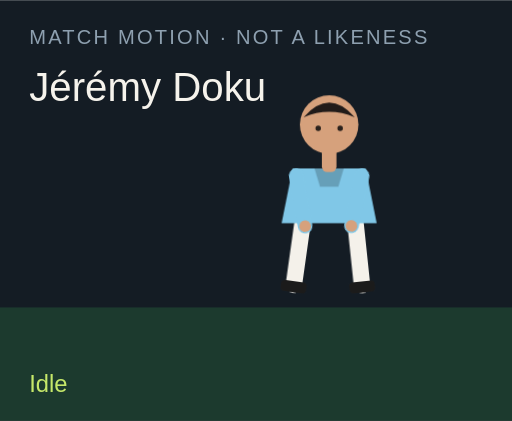
t = 0.00 s
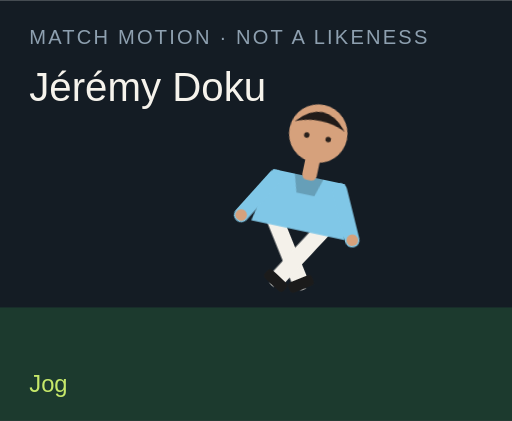
t = 1.50 s
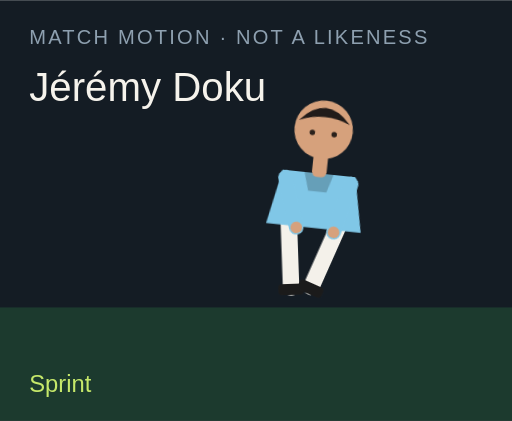
t = 3.00 s
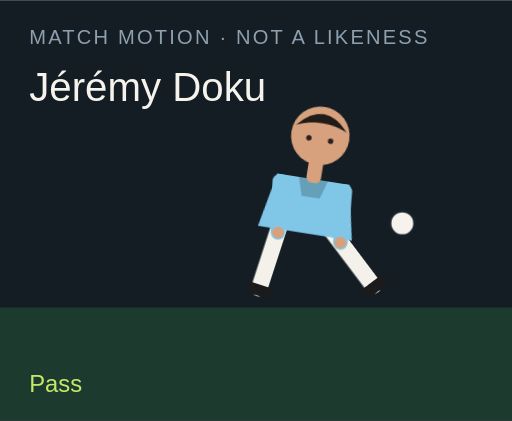
t = 4.50 s
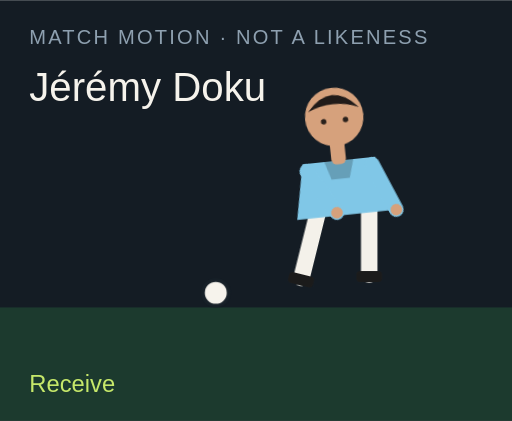
t = 6.00 s
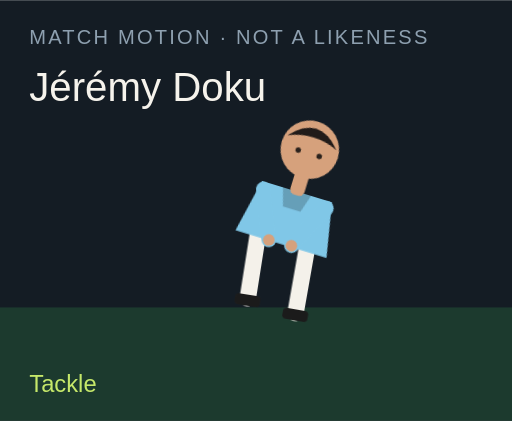
t = 7.50 s

The animated SVG that drew these frames (rendered in a browser with its animation timeline set to each time). Animation: 18 CSS @keyframes rules; one cycle of 9.00 s, repeats indefinitely.

<?xml version="1.0" encoding="UTF-8"?>
<svg xmlns="http://www.w3.org/2000/svg" viewBox="0 0 280 230" role="img">
  <style>@media (prefers-reduced-motion: reduce){animate,animateTransform{display:none}}</style>
  <rect width="280" height="230" fill="#141c24"/>
  <rect y="168" width="280" height="62" fill="#1c3a2e"/>
  <text x="16" y="24" fill="#8ea0b0" font-family="Arial,sans-serif" font-size="11" letter-spacing="1.2">MATCH MOTION · NOT A LIKENESS</text>
  <text x="16" y="55" fill="#f6f3ec" font-family="Impact,sans-serif" font-size="22">Jérémy Doku</text>
  <circle r="7" fill="#f6f3ec" stroke="#172028" stroke-width="2" id="motion-13056" cx="150" cy="160" opacity="0">
    
    
    
  </circle>
  <g transform="translate(132 40)">
    <g id="motion-13078" transform="rotate(0 48 90)">
      
      <g id="motion-13080" transform="translate(0 0)">
        
        <g transform="translate(34 78)"><g id="motion-13082" transform="rotate(8)"><path d="M0 0 V38" stroke="#f4f1ea" stroke-width="9" stroke-linecap="round"/><rect x="-7" y="36" width="14" height="6" rx="2" fill="#1b1b1b"/></g></g>
        <g transform="translate(62 78)"><g id="motion-13084" transform="rotate(-6)"><path d="M0 0 V38" stroke="#f4f1ea" stroke-width="9" stroke-linecap="round"/><rect x="-7" y="36" width="14" height="6" rx="2" fill="#1b1b1b"/></g></g>
        <path d="M28 52 h40 l6 30 H22 Z" fill="#80c7e7"/>
        <path d="M40 52 h16 l-3 10 H43 Z" fill="#000" opacity=".2"/>
        <g transform="translate(30 56)"><g id="motion-13086" transform="rotate(-10)"><path d="M0 0 V28" stroke="#80c7e7" stroke-width="8" stroke-linecap="round"/><circle cx="0" cy="28" r="3.2" fill="#d6a17c"/></g></g>
        <g transform="translate(66 56)"><g id="motion-13088" transform="rotate(12)"><path d="M0 0 V28" stroke="#80c7e7" stroke-width="8" stroke-linecap="round"/><circle cx="0" cy="28" r="3.2" fill="#d6a17c"/></g></g>
        <rect x="44" y="40" width="8" height="14" rx="3" fill="#d6a17c"/>
        <circle cx="48" cy="28" r="16" fill="#d6a17c"/>
        <path d="M34 24 Q48 8 62 24 Q48 18 34 24" fill="#211b19"/>
        <circle cx="42" cy="30" r="1.5" fill="#2a211c"/><circle cx="54" cy="30" r="1.5" fill="#2a211c"/>
      </g>
    </g>
  </g>
  <text x="16" y="214" fill="#c6e86a" font-family="Arial,sans-serif" font-size="13" opacity="1" id="motion-13060">Idle</text><text x="16" y="214" fill="#c6e86a" font-family="Arial,sans-serif" font-size="13" opacity="0" id="motion-13062">Jog</text><text x="16" y="214" fill="#c6e86a" font-family="Arial,sans-serif" font-size="13" opacity="0" id="motion-13064">Sprint</text><text x="16" y="214" fill="#c6e86a" font-family="Arial,sans-serif" font-size="13" opacity="0" id="motion-13066">Dribble</text><text x="16" y="214" fill="#c6e86a" font-family="Arial,sans-serif" font-size="13" opacity="0" id="motion-13068">Pass</text><text x="16" y="214" fill="#c6e86a" font-family="Arial,sans-serif" font-size="13" opacity="0" id="motion-13070">Shoot</text><text x="16" y="214" fill="#c6e86a" font-family="Arial,sans-serif" font-size="13" opacity="0" id="motion-13072">Receive</text><text x="16" y="214" fill="#c6e86a" font-family="Arial,sans-serif" font-size="13" opacity="0" id="motion-13074">Tackle</text><text x="16" y="214" fill="#c6e86a" font-family="Arial,sans-serif" font-size="13" opacity="0" id="motion-13076">Arms wide</text>
<style>@keyframes track-13057{0%{cx:150px}11.1%{cx:156px}22.2%{cx:164px}33.300000000000004%{cx:142px}44.4%{cx:190px}55.60000000000001%{cx:250px}66.7%{cx:118px}77.8%{cx:150px}88.9%{cx:150px}100%{cx:150px}}@keyframes track-13058{0%{cy:160px}11.1%{cy:158px}22.2%{cy:154px}33.300000000000004%{cy:156px}44.4%{cy:148px}55.60000000000001%{cy:96px}66.7%{cy:160px}77.8%{cy:160px}88.9%{cy:160px}100%{cy:160px}}@keyframes track-13059{0%{opacity:0}11.1%{opacity:0}22.2%{opacity:0}33.300000000000004%{opacity:1}44.4%{opacity:1}55.60000000000001%{opacity:1}66.7%{opacity:1}77.8%{opacity:0}88.9%{opacity:0}100%{opacity:0}}@keyframes track-13061{0%{opacity:1}11.1%{opacity:0}22.2%{opacity:0}33.300000000000004%{opacity:0}44.4%{opacity:0}55.60000000000001%{opacity:0}66.7%{opacity:0}77.8%{opacity:0}88.9%{opacity:0}100%{opacity:1}}@keyframes track-13063{0%{opacity:0}11.1%{opacity:1}22.2%{opacity:0}33.300000000000004%{opacity:0}44.4%{opacity:0}55.60000000000001%{opacity:0}66.7%{opacity:0}77.8%{opacity:0}88.9%{opacity:0}100%{opacity:0}}@keyframes track-13065{0%{opacity:0}11.1%{opacity:0}22.2%{opacity:1}33.300000000000004%{opacity:0}44.4%{opacity:0}55.60000000000001%{opacity:0}66.7%{opacity:0}77.8%{opacity:0}88.9%{opacity:0}100%{opacity:0}}@keyframes track-13067{0%{opacity:0}11.1%{opacity:0}22.2%{opacity:0}33.300000000000004%{opacity:1}44.4%{opacity:0}55.60000000000001%{opacity:0}66.7%{opacity:0}77.8%{opacity:0}88.9%{opacity:0}100%{opacity:0}}@keyframes track-13069{0%{opacity:0}11.1%{opacity:0}22.2%{opacity:0}33.300000000000004%{opacity:0}44.4%{opacity:1}55.60000000000001%{opacity:0}66.7%{opacity:0}77.8%{opacity:0}88.9%{opacity:0}100%{opacity:0}}@keyframes track-13071{0%{opacity:0}11.1%{opacity:0}22.2%{opacity:0}33.300000000000004%{opacity:0}44.4%{opacity:0}55.60000000000001%{opacity:1}66.7%{opacity:0}77.8%{opacity:0}88.9%{opacity:0}100%{opacity:0}}@keyframes track-13073{0%{opacity:0}11.1%{opacity:0}22.2%{opacity:0}33.300000000000004%{opacity:0}44.4%{opacity:0}55.60000000000001%{opacity:0}66.7%{opacity:1}77.8%{opacity:0}88.9%{opacity:0}100%{opacity:0}}@keyframes track-13075{0%{opacity:0}11.1%{opacity:0}22.2%{opacity:0}33.300000000000004%{opacity:0}44.4%{opacity:0}55.60000000000001%{opacity:0}66.7%{opacity:0}77.8%{opacity:1}88.9%{opacity:0}100%{opacity:0}}@keyframes track-13077{0%{opacity:0}11.1%{opacity:0}22.2%{opacity:0}33.300000000000004%{opacity:0}44.4%{opacity:0}55.60000000000001%{opacity:0}66.7%{opacity:0}77.8%{opacity:0}88.9%{opacity:1}100%{opacity:0}}@keyframes track-13079{0%{transform:rotate(0deg)}11.1%{transform:rotate(8deg)}22.2%{transform:rotate(16deg)}33.300000000000004%{transform:rotate(6deg)}44.4%{transform:rotate(4deg)}55.60000000000001%{transform:rotate(14deg)}66.7%{transform:rotate(-6deg)}77.8%{transform:rotate(34deg)}88.9%{transform:rotate(0deg)}100%{transform:rotate(0deg)}}@keyframes track-13081{0%{transform:translate(0px,0px)}11.1%{transform:translate(0px,-3px)}22.2%{transform:translate(0px,-6px)}33.300000000000004%{transform:translate(0px,-2px)}44.4%{transform:translate(0px,2px)}55.60000000000001%{transform:translate(0px,-4px)}66.7%{transform:translate(0px,1px)}77.8%{transform:translate(0px,10px)}88.9%{transform:translate(0px,-8px)}100%{transform:translate(0px,0px)}}@keyframes track-13083{0%{transform:rotate(8deg)}11.1%{transform:rotate(-26deg)}22.2%{transform:rotate(-42deg)}33.300000000000004%{transform:rotate(-8deg)}44.4%{transform:rotate(6deg)}55.60000000000001%{transform:rotate(12deg)}66.7%{transform:rotate(20deg)}77.8%{transform:rotate(-8deg)}88.9%{transform:rotate(-8deg)}100%{transform:rotate(8deg)}}@keyframes track-13085{0%{transform:rotate(-6deg)}11.1%{transform:rotate(24deg)}22.2%{transform:rotate(38deg)}33.300000000000004%{transform:rotate(18deg)}44.4%{transform:rotate(-38deg)}55.60000000000001%{transform:rotate(-54deg)}66.7%{transform:rotate(6deg)}77.8%{transform:rotate(-22deg)}88.9%{transform:rotate(8deg)}100%{transform:rotate(-6deg)}}@keyframes track-13087{0%{transform:rotate(-10deg)}11.1%{transform:rotate(24deg)}22.2%{transform:rotate(36deg)}33.300000000000004%{transform:rotate(-18deg)}44.4%{transform:rotate(10deg)}55.60000000000001%{transform:rotate(-24deg)}66.7%{transform:rotate(-30deg)}77.8%{transform:rotate(12deg)}88.9%{transform:rotate(-58deg)}100%{transform:rotate(-10deg)}}@keyframes track-13089{0%{transform:rotate(12deg)}11.1%{transform:rotate(-20deg)}22.2%{transform:rotate(-32deg)}33.300000000000004%{transform:rotate(14deg)}44.4%{transform:rotate(-26deg)}55.60000000000001%{transform:rotate(18deg)}66.7%{transform:rotate(-22deg)}77.8%{transform:rotate(-6deg)}88.9%{transform:rotate(58deg)}100%{transform:rotate(12deg)}}@media(prefers-reduced-motion:no-preference){#motion-13056{animation:track-13057 9s linear infinite both,track-13058 9s linear infinite both,track-13059 9s steps(1,end) infinite both}#motion-13060{animation:track-13061 9s steps(1,end) infinite both}#motion-13062{animation:track-13063 9s steps(1,end) infinite both}#motion-13064{animation:track-13065 9s steps(1,end) infinite both}#motion-13066{animation:track-13067 9s steps(1,end) infinite both}#motion-13068{animation:track-13069 9s steps(1,end) infinite both}#motion-13070{animation:track-13071 9s steps(1,end) infinite both}#motion-13072{animation:track-13073 9s steps(1,end) infinite both}#motion-13074{animation:track-13075 9s steps(1,end) infinite both}#motion-13076{animation:track-13077 9s steps(1,end) infinite both}#motion-13078{animation:track-13079 9s linear infinite both}#motion-13080{animation:track-13081 9s linear infinite both}#motion-13082{animation:track-13083 9s linear infinite both}#motion-13084{animation:track-13085 9s linear infinite both}#motion-13086{animation:track-13087 9s linear infinite both}#motion-13088{animation:track-13089 9s linear infinite both}}</style></svg>
